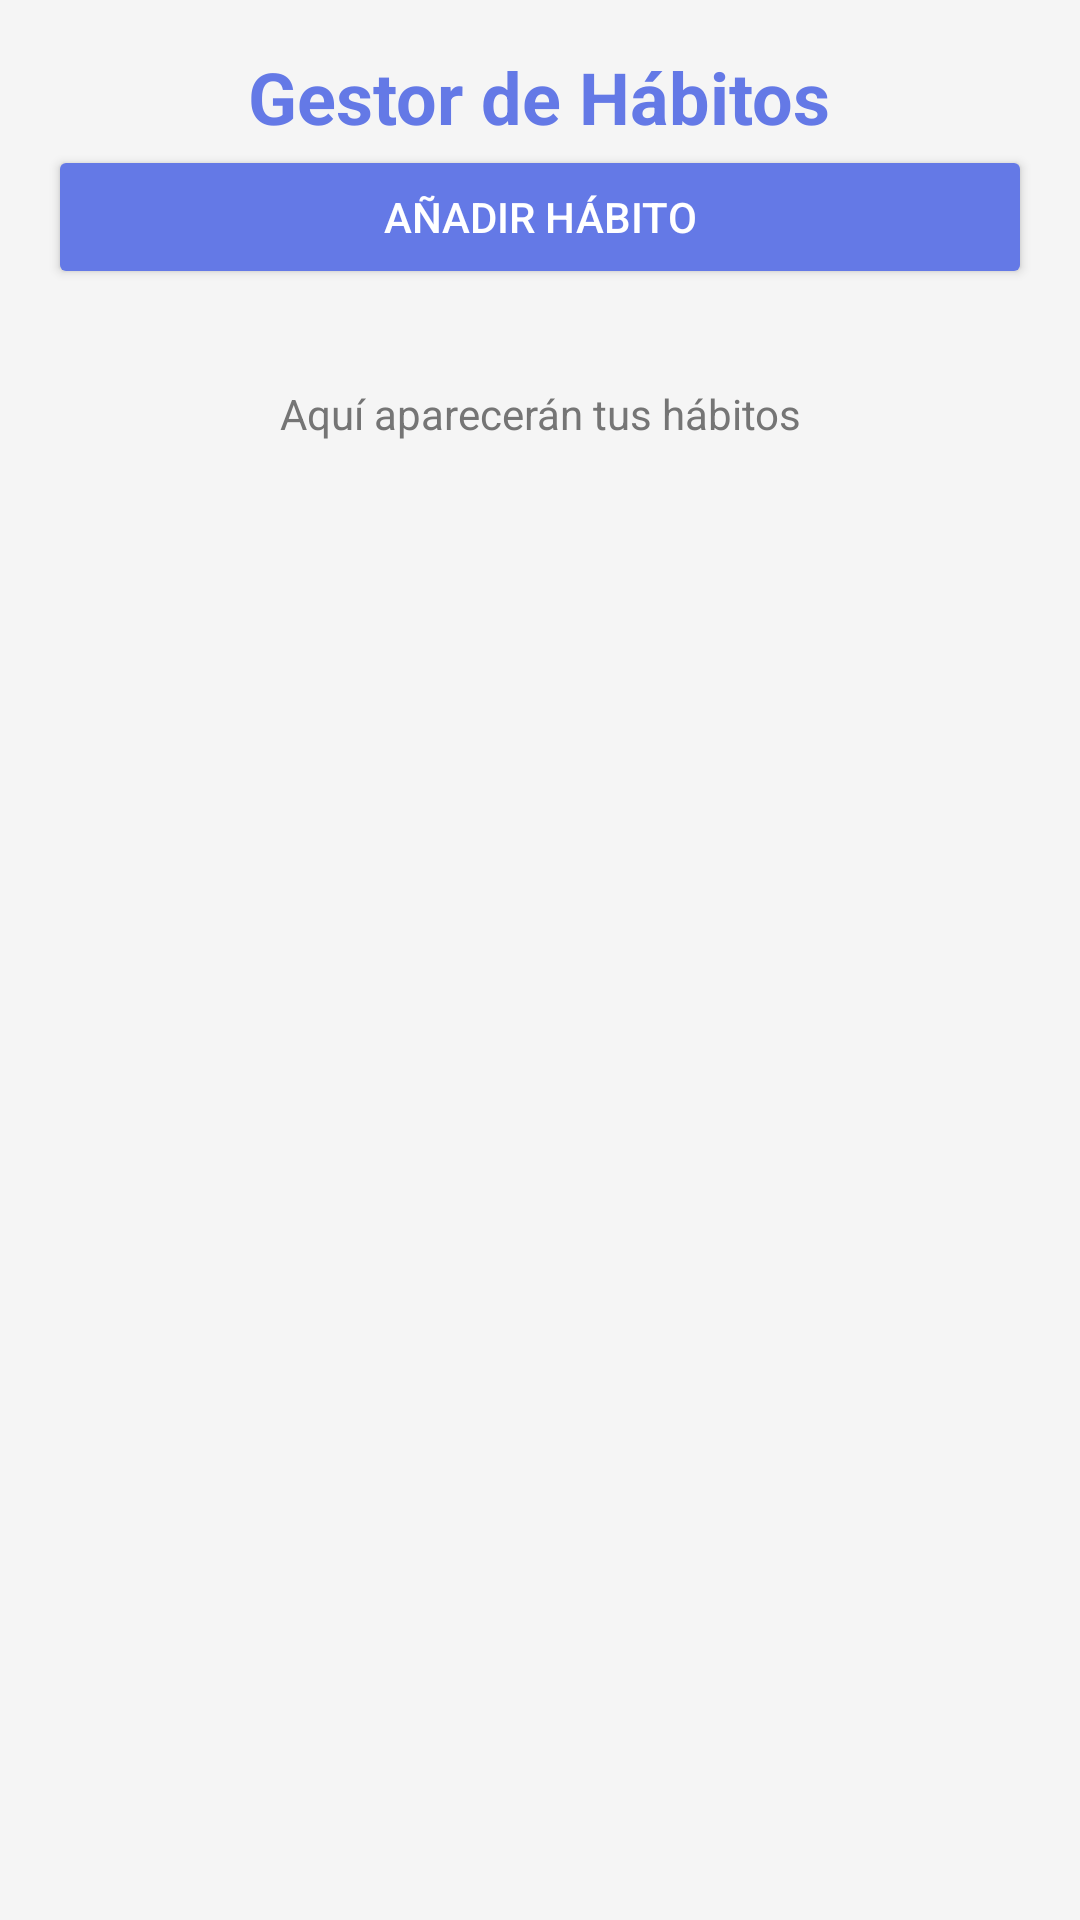

Layout XML and referenced resources for this Android screen:
<!-- AndroidManifest.xml: application theme Theme.Tasks -->
<!-- res/layout/index.xml -->
<?xml version="1.0" encoding="utf-8"?>
<LinearLayout xmlns:android="http://schemas.android.com/apk/res/android"
    xmlns:tools="http://schemas.android.com/tools"
    android:layout_width="match_parent"
    android:layout_height="match_parent"
    android:orientation="vertical"
    android:padding="16dp"
    android:background="#F5F5F5"
    tools:context=".Main">

    <TextView
        android:id="@+id/titleTextView"
        android:layout_width="wrap_content"
        android:layout_height="wrap_content"
        android:layout_gravity="center_horizontal"
        android:text="Gestor de Hábitos"
        android:textColor="#6479E6"
        android:textSize="24sp"
        android:textStyle="bold" />

    <Button
        android:id="@+id/addHabitButton"
        android:layout_width="match_parent"
        android:layout_height="wrap_content"
        android:layout_marginBottom="16dp"
        android:backgroundTint="#6479E6"
        android:text="Añadir Hábito"
        android:textColor="#FFFFFF" />

    
    <TextView
        android:id="@+id/habitsPlaceholder"
        android:layout_width="match_parent"
        android:layout_height="wrap_content"
        android:text="Aquí aparecerán tus hábitos"
        android:gravity="center"
        android:textColor="#757575"
        android:layout_marginTop="16dp" />

    <androidx.recyclerview.widget.RecyclerView
        android:id="@+id/habitsRecyclerView"
        android:layout_width="match_parent"
        android:layout_height="match_parent" />


</LinearLayout>
<!-- resources referenced by this layout -->
<resources>
  <style name="Theme.Tasks" parent="android:Theme.Material.Light.NoActionBar" />
</resources>
